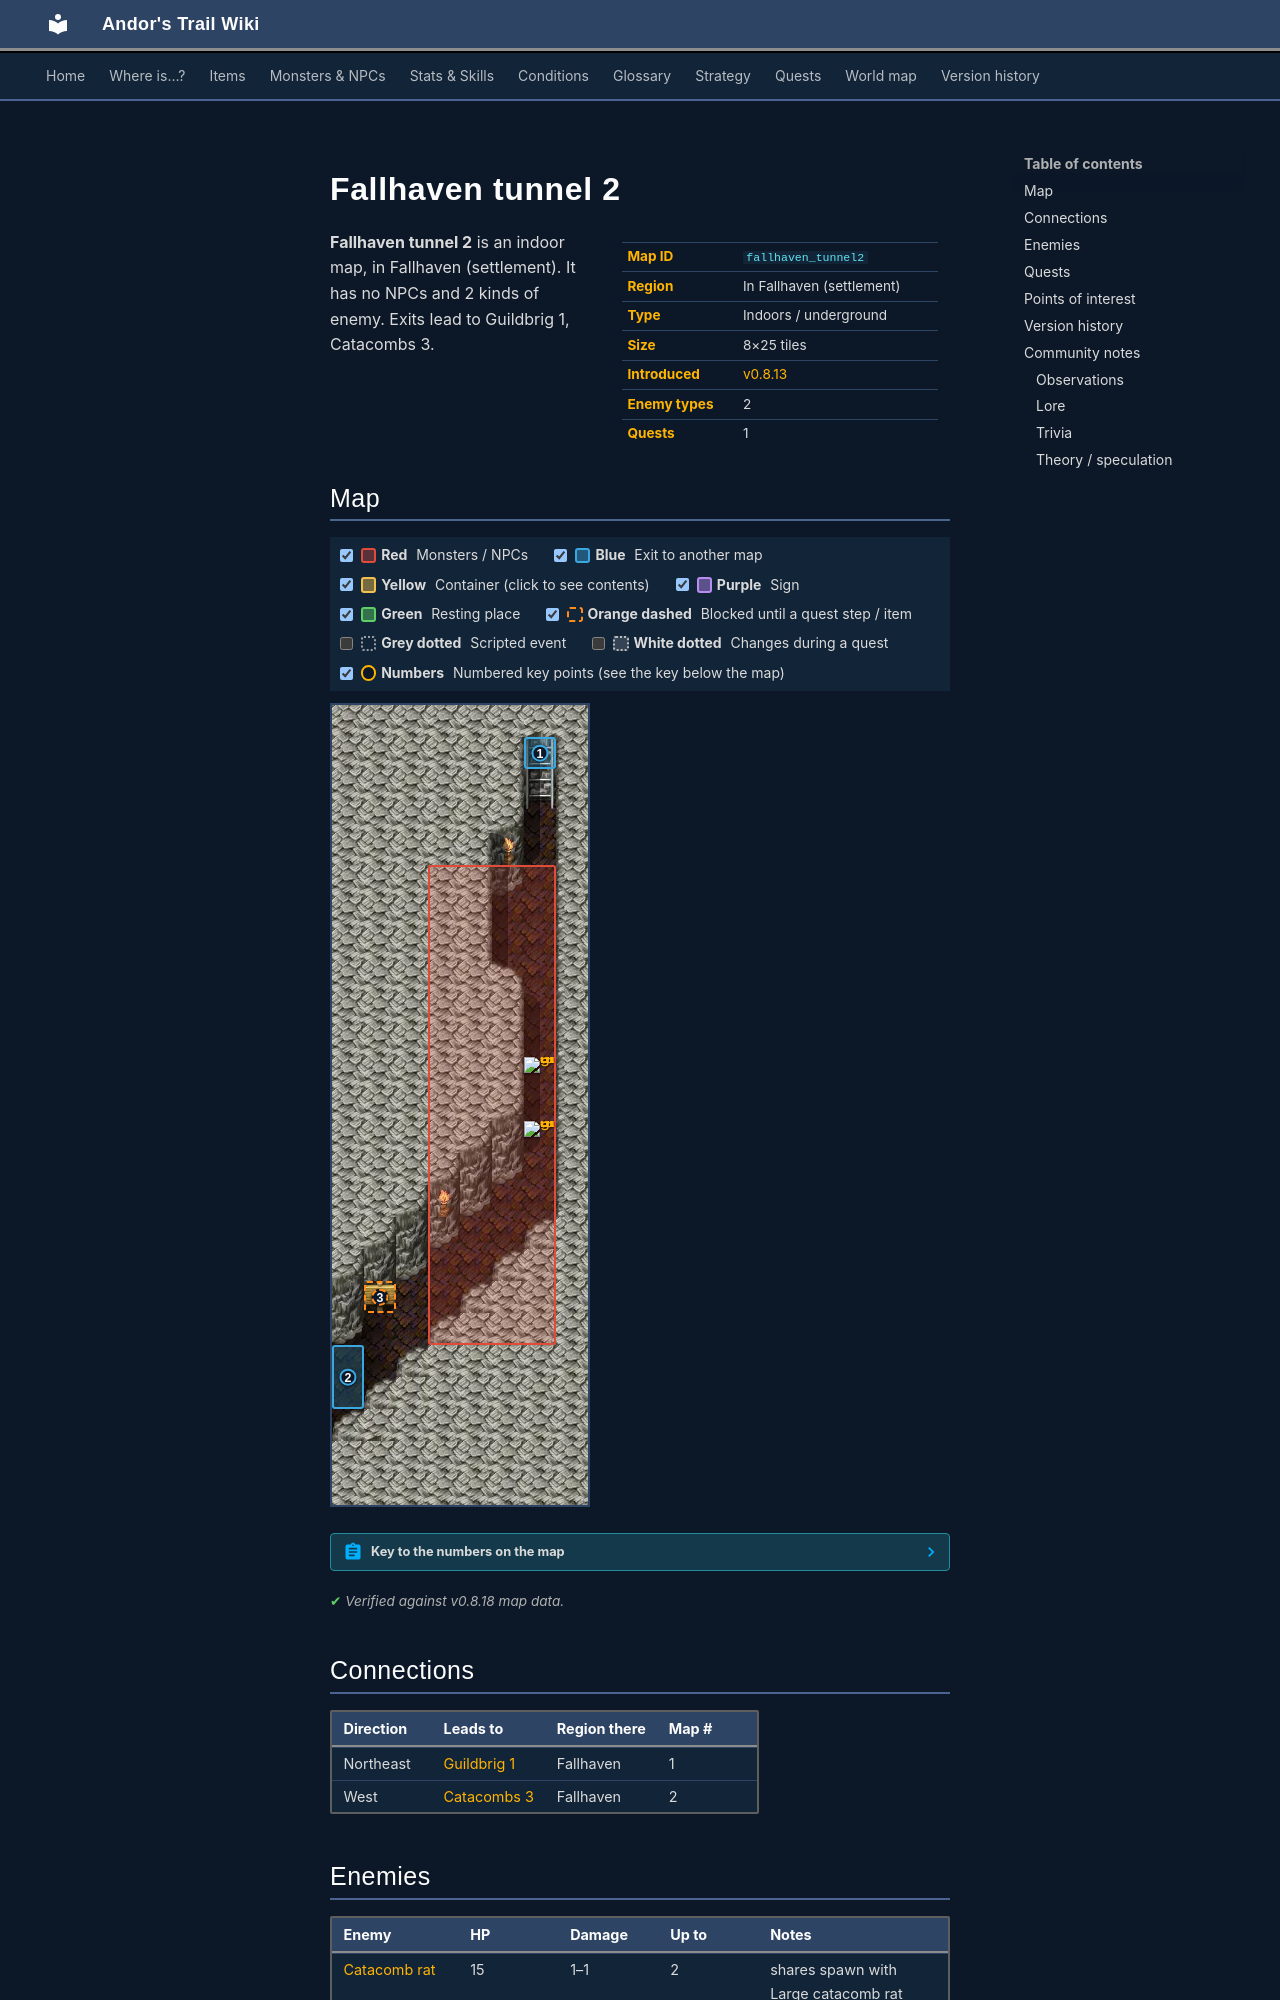

repository: asdfghjkl628/Andor-s-Trail-Wikiiii · page: maps/fallhaven_tunnel2/index.html · generator: mkdocs

---
description: "Fallhaven tunnel 2 is an indoor location in Andor's Trail, in Fallhaven (settlement). Enemies: Catacomb rat, Large catacomb rat. Exits to Guildbrig 1, Catacombs 3."
---

# Fallhaven tunnel 2

<div class="infobox" markdown>

| | |
|---|---|
| **Map ID** | `fallhaven_tunnel2` |
| **Region** | In Fallhaven (settlement) |
| **Type** | Indoors / underground |
| **Size** | 8×25 tiles |
| **Introduced** | [v0.8.13](../versions/0.8.13.md) |
| **Enemy types** | 2 |
| **Quests** | 1 |

</div>

**Fallhaven tunnel 2** is an indoor map, in Fallhaven (settlement). It has no NPCs and 2 kinds of enemy. Exits lead to Guildbrig 1, Catacombs 3.

## Map

<div class="map-legend" markdown="0"><label class="lg"><input type="checkbox" data-t="spawn" checked><span class="sw sw-spawn"></span><b>Red</b>&nbsp;Monsters / NPCs</label><label class="lg"><input type="checkbox" data-t="mapchange" checked><span class="sw sw-mapchange"></span><b>Blue</b>&nbsp;Exit to another map</label><label class="lg"><input type="checkbox" data-t="container" checked><span class="sw sw-container"></span><b>Yellow</b>&nbsp;Container (click to see contents)</label><label class="lg"><input type="checkbox" data-t="sign" checked><span class="sw sw-sign"></span><b>Purple</b>&nbsp;Sign</label><label class="lg"><input type="checkbox" data-t="rest" checked><span class="sw sw-rest"></span><b>Green</b>&nbsp;Resting place</label><label class="lg"><input type="checkbox" data-t="key" checked><span class="sw sw-key"></span><b>Orange dashed</b>&nbsp;Blocked until a quest step / item</label><label class="lg"><input type="checkbox" data-t="script"><span class="sw sw-script"></span><b>Grey dotted</b>&nbsp;Scripted event</label><label class="lg"><input type="checkbox" data-t="replace"><span class="sw sw-replace"></span><b>White dotted</b>&nbsp;Changes during a quest</label><label class="lg"><input type="checkbox" data-t="pin" checked><span class="sw sw-pin"></span><b>Numbers</b>&nbsp;Numbered key points (see the key below the map)</label></div>

<div class="map-wrap hide-script hide-replace" markdown="0"><img src="../../assets/maps/fallhaven_tunnel2.webp" alt="Map of Fallhaven tunnel 2" width="256" height="800" loading="lazy"><a id="place-up" class="mo mo-mapchange" href="../guildbrig1/#place-down" title="Exit to Guildbrig 1" style="left:75.000%;top:4.000%;width:12.500%;height:4.000%"></a><a id="place-west" class="mo mo-mapchange" href="../catacombs3/#place-east" title="Exit to Catacombs 3" style="left:0.000%;top:80.000%;width:12.500%;height:8.000%"></a><span class="mo mo-spawn" title="Spawns: Catacomb rat, Large catacomb rat" style="left:37.500%;top:20.000%;width:50.000%;height:60.000%"></span><a class="mo mo-key" href="../../quests/andor/#stage-1" title="Closed off once you reach this point in the quest: Search for Andor (stage 1: “My father Mikhail says that Andor has not been home since yesterday. I should go look for him in the village.”)" style="left:12.500%;top:72.000%;width:12.500%;height:4.000%"></a><a class="mob" href="../../monsters/large_catacomb_rat/" title="Large catacomb rat" style="left:75.000%;top:44.000%;width:12.500%;height:4.000%"><img src="../../assets/icons/monsters/monsters_rats_3.png" alt="Large catacomb rat"></a><a class="mob" href="../../monsters/large_catacomb_rat/" title="Large catacomb rat" style="left:75.000%;top:52.000%;width:12.500%;height:4.000%"><img src="../../assets/icons/monsters/monsters_rats_3.png" alt="Large catacomb rat"></a><a class="pin pin-exit" href="#key-1" style="left:81.250%;top:6.000%" title="Exit (northeast): to [Guildbrig 1](guildbrig1.md)">1</a><a class="pin pin-exit" href="#key-2" style="left:6.250%;top:84.000%" title="Exit (west): to [Catacombs 3](catacombs3.md)">2</a><a class="pin pin-key" href="#key-3" style="left:18.750%;top:74.000%" title="Blocked passage: Closed off once you reach this point in the quest: Search for Andor (stage 1: “My father Mikhail says that Andor has not been home since yesterday. I should go look for him in the village.”)">3</a></div>

??? abstract "Key to the numbers on the map"

    | # | What | Details |
    |---|---|---|
    | <span id="key-1"></span>1 | Exit (northeast) | to [Guildbrig 1](guildbrig1.md) |
    | <span id="key-2"></span>2 | Exit (west) | to [Catacombs 3](catacombs3.md) |
    | <span id="key-3"></span>3 | Blocked passage | Closed off once you reach this point in the quest: Search for Andor (stage 1: “My father Mikhail says that Andor has not been home since yesterday. I should go look for him in the village.”) |


<p class="verified">Verified against v0.8.18 map data.</p>

## Connections

| Direction | Leads to | Region there | Map # |
|---|---|---|---|
| Northeast | [Guildbrig 1](guildbrig1.md) | Fallhaven | 1 |
| West | [Catacombs 3](catacombs3.md) | Fallhaven | 2 |

## Enemies

| Enemy | HP | Damage | Up to | Notes |
|---|---|---|---|---|
| [Catacomb rat](../monsters/catacomb_rat.md) | 15 | 1–1 | 2 | shares spawn with Large catacomb rat |
| [Large catacomb rat](../monsters/large_catacomb_rat.md) | 21 | 1–2 | 2 | shares spawn with Catacomb rat |

<small>“Up to” is the most that can be alive at once from the spawn areas on this map.</small>

## Quests

- [Search for Andor](../quests/andor.md): blocked passage closes at stage 1

## Points of interest

- **Blocked passage** (#3): Closed off once you reach this point in the quest: Search for Andor (stage 1: “My father Mikhail says that Andor has not been home since yesterday. I should go look for him in the village.”)
